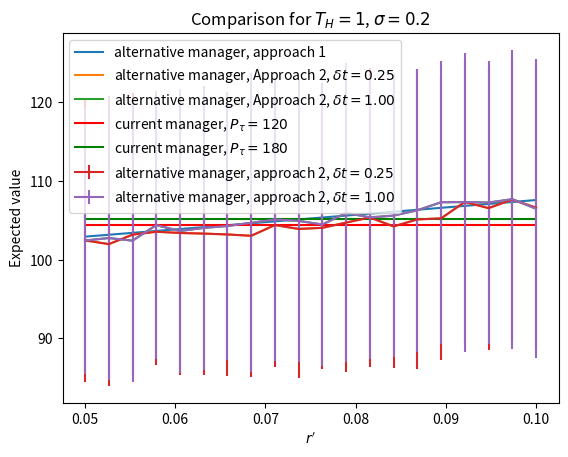

The script that saved this image:
"""
This file implements Formula 6 (Expected value of our holdings at end of our investment horizon)
and compares different choices of parameters
    - sigma: idiosyncratic risk (currently held at 20%)
    - t_h: expected lifetime of investment (currently held at 5 years)
    - ror: current manager rate of return (currently held at 6%)
    - r_prime: alternative manager rate of return
    - p_naught: current fund's value at time t=0
    - p_tau: value of the high water NAV
    - f: fee payment (currently held at 20%)
"""

import numpy as np
from scipy.stats import norm
import matplotlib.pyplot as plt


def calculate_expected_value(sigma: float, t_h: int, ror: float, p_naught: float, p_tau: float, fee: float) -> float:
    """ Calculate expected value of holdings at time t = t_h. Parameters defined in documentation.
    """
    nav = p_naught * np.exp(ror * t_h)
    fee_payment = calculate_fees(sigma, t_h, ror, p_naught, p_tau, fee)

    expected_value = nav - fee_payment
    return expected_value


def calculate_fees(sigma: float, t_h: int, ror: float, p_naught: float, p_tau: float, fee: float) -> float:
    N = norm.cdf  # define a normal distribution

    d_pos_numerator = np.log(p_naught / p_tau) + t_h * (ror + sigma ** 2 / 2)
    d_pos = d_pos_numerator / (sigma * np.sqrt(t_h))

    d_neg_numerator = np.log(p_naught / p_tau) + t_h * (ror - sigma ** 2 / 2)
    d_neg = d_neg_numerator / (sigma * np.sqrt(t_h))

    fee_payment = fee * (N(d_pos) * p_naught * np.exp(ror * t_h) - N(d_neg) * p_tau)
    return max(fee_payment, 0.0)


def numerical_simulation(num_simulations: int, sigma: float, delta_t: float,
                         ror: float, p_naught: float, fee: float, t_h: float) -> tuple[float, float]:
    fees = []
    terminal_values = []
    num_crystallization_periods = int(t_h / delta_t)

    for _ in range(num_simulations):  # number of paths
        curr_high_watermark = p_naught
        curr_p = p_naught
        for _ in range(num_crystallization_periods):  # iterations for one path
            normal_rv = np.random.normal()
            exponential_term = delta_t * (ror - sigma ** 2 / 2) + (normal_rv * sigma * np.sqrt(delta_t))
            p_i = curr_p * np.exp(exponential_term)
            if p_i > curr_high_watermark:
                curr_high_watermark = p_i
            curr_p = p_i

        path_fee = fee * max(curr_high_watermark - p_naught, 0.0)
        fees.append(path_fee)
        terminal_values.append(curr_p)

    expected_values = [terminal_values[i] - fees[i] for i in range(num_simulations)]
    avg_expected_value = np.average(expected_values)
    std_error = int(np.std(expected_values))

    # print(f'avg value: {avg_expected_value}, std_err: {std_error}')
    return avg_expected_value, std_error


if __name__ == '__main__':
    sigma = .200
    t_h = 1
    r = 0.05
    p_naught = 100
    fee = .2

    p_tau1 = 120
    p_tau2 = 180
    delta_t1 = .25
    delta_t2 = 1.0
    num_simulations = 1000
    ror_primes = np.linspace(start=r, stop=0.10, num=20)  # a range of r'

    alt_values = [calculate_expected_value(sigma, t_h, ror, p_naught, p_naught, fee) for ror in ror_primes]
    alt_sim_1 = [numerical_simulation(num_simulations, sigma, delta_t1, ror, p_naught, fee, t_h) for ror in ror_primes]
    alt_sim_2 = [numerical_simulation(num_simulations, sigma, delta_t2, ror, p_naught, fee, t_h) for ror in ror_primes]

    alt_sim_values1 = [i[0] for i in alt_sim_1]
    alt_sim_values2 = [i[0] for i in alt_sim_2]
    sim_std_err_1 = [i[1] for i in alt_sim_1]
    sim_std_err_2 = [i[1] for i in alt_sim_2]

    cm1 = calculate_expected_value(sigma, t_h, r, p_naught, p_tau1, fee)
    cm2 = calculate_expected_value(sigma, t_h, r, p_naught, p_tau2, fee)
    #    print(cm2-cm1)
    current_manager_values1 = [cm1 for ror in ror_primes]
    current_manager_values2 = [cm2 for ror in ror_primes]

    plt.xlabel(r'$r^\prime$')
    plt.ylabel('Expected value')
    plt.title(r'Comparison for $T_H=%i$' % t_h + ', $\sigma=%1.1f$' % sigma)

    plt.plot(ror_primes, alt_values, label='alternative manager, approach 1')
    plt.plot(ror_primes, alt_sim_values1, label=r'alternative manager, Approach 2, $\delta t=%1.2f$' %delta_t1)
    plt.plot(ror_primes, alt_sim_values2, label=r'alternative manager, Approach 2, $\delta t=%1.2f$' %delta_t2)
    plt.plot(ror_primes, current_manager_values1, color ='r',label=r'current manager, $P_\tau=120$')
    plt.plot(ror_primes, current_manager_values2, color ='g',label=r'current manager, $P_\tau=180$')
    plt.xlabel(r'$r^\prime$')
    plt.ylabel('Expected value')
    plt.errorbar(ror_primes, alt_sim_values1, yerr=sim_std_err_1,
                 label=r'alternative manager, approach 2, $\delta t=%1.2f$' %delta_t1)
    plt.errorbar(ror_primes, alt_sim_values2, yerr=sim_std_err_2,
                 label=r'alternative manager, approach 2, $\delta t=%1.2f$' %delta_t2)

    plt.legend()
    plt.show()
